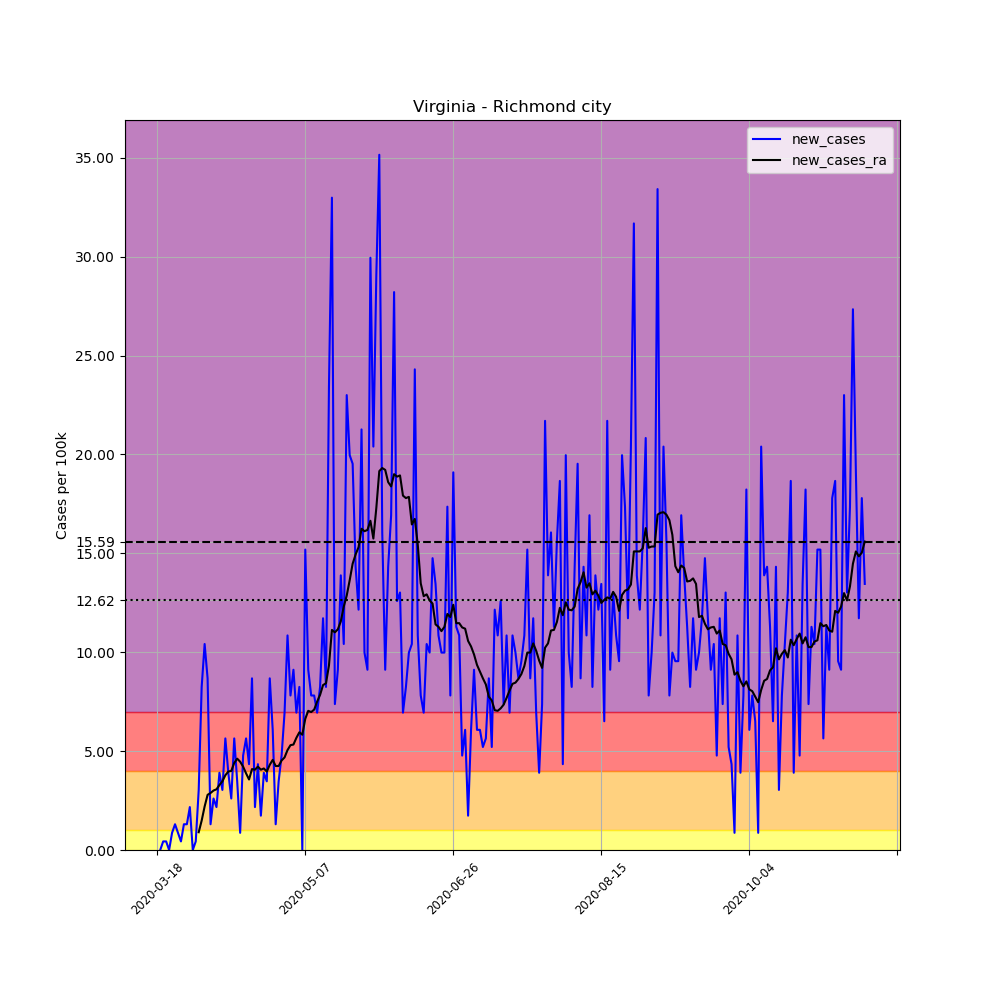

Source data for this figure (header and first rows):
, date, county, state, fips, cases, deaths, COUNTY, STNAME, CTYNAME, POPESTIMATE2019, per_100k, new_cases, new_cases_ra
153218, 2020-03-18, Richmond city, Virginia, 51760, 4, 0, 760, Virginia, Richmond city, 230436, 1.736, , 
153219, 2020-03-19, Richmond city, Virginia, 51760, 4, 0, 760, Virginia, Richmond city, 230436, 1.736, 0.0, 
153220, 2020-03-20, Richmond city, Virginia, 51760, 5, 0, 760, Virginia, Richmond city, 230436, 2.17, 0.434, 
153221, 2020-03-21, Richmond city, Virginia, 51760, 6, 0, 760, Virginia, Richmond city, 230436, 2.604, 0.434, 
153222, 2020-03-22, Richmond city, Virginia, 51760, 6, 0, 760, Virginia, Richmond city, 230436, 2.604, 0.0, 
153223, 2020-03-23, Richmond city, Virginia, 51760, 8, 0, 760, Virginia, Richmond city, 230436, 3.472, 0.8679, 
153224, 2020-03-24, Richmond city, Virginia, 51760, 11, 0, 760, Virginia, Richmond city, 230436, 4.774, 1.302, 
153225, 2020-03-25, Richmond city, Virginia, 51760, 13, 0, 760, Virginia, Richmond city, 230436, 5.641, 0.8679, 
153226, 2020-03-26, Richmond city, Virginia, 51760, 14, 0, 760, Virginia, Richmond city, 230436, 6.075, 0.434, 
153227, 2020-03-27, Richmond city, Virginia, 51760, 17, 0, 760, Virginia, Richmond city, 230436, 7.377, 1.302, 
153228, 2020-03-28, Richmond city, Virginia, 51760, 20, 0, 760, Virginia, Richmond city, 230436, 8.679, 1.302, 
153229, 2020-03-29, Richmond city, Virginia, 51760, 25, 0, 760, Virginia, Richmond city, 230436, 10.85, 2.17, 
153230, 2020-03-30, Richmond city, Virginia, 51760, 25, 0, 760, Virginia, Richmond city, 230436, 10.85, 0.0, 
153231, 2020-03-31, Richmond city, Virginia, 51760, 26, 0, 760, Virginia, Richmond city, 230436, 11.28, 0.434, 
153232, 2020-04-01, Richmond city, Virginia, 51760, 33, 2, 760, Virginia, Richmond city, 230436, 14.32, 3.038, 0.8989
153233, 2020-04-02, Richmond city, Virginia, 51760, 52, 2, 760, Virginia, Richmond city, 230436, 22.57, 8.245, 1.488
153234, 2020-04-03, Richmond city, Virginia, 51760, 76, 2, 760, Virginia, Richmond city, 230436, 32.98, 10.42, 2.201
153235, 2020-04-04, Richmond city, Virginia, 51760, 96, 2, 760, Virginia, Richmond city, 230436, 41.66, 8.679, 2.79
153236, 2020-04-05, Richmond city, Virginia, 51760, 99, 2, 760, Virginia, Richmond city, 230436, 42.96, 1.302, 2.883
153237, 2020-04-06, Richmond city, Virginia, 51760, 105, 2, 760, Virginia, Richmond city, 230436, 45.57, 2.604, 3.007
153238, 2020-04-07, Richmond city, Virginia, 51760, 110, 2, 760, Virginia, Richmond city, 230436, 47.74, 2.17, 3.069
153239, 2020-04-08, Richmond city, Virginia, 51760, 119, 2, 760, Virginia, Richmond city, 230436, 51.64, 3.906, 3.286
153240, 2020-04-09, Richmond city, Virginia, 51760, 126, 2, 760, Virginia, Richmond city, 230436, 54.68, 3.038, 3.472
153241, 2020-04-10, Richmond city, Virginia, 51760, 139, 2, 760, Virginia, Richmond city, 230436, 60.32, 5.641, 3.782
153242, 2020-04-11, Richmond city, Virginia, 51760, 148, 2, 760, Virginia, Richmond city, 230436, 64.23, 3.906, 3.968
153243, 2020-04-12, Richmond city, Virginia, 51760, 154, 2, 760, Virginia, Richmond city, 230436, 66.83, 2.604, 3.999
153244, 2020-04-13, Richmond city, Virginia, 51760, 167, 4, 760, Virginia, Richmond city, 230436, 72.47, 5.641, 4.402
153245, 2020-04-14, Richmond city, Virginia, 51760, 175, 7, 760, Virginia, Richmond city, 230436, 75.94, 3.472, 4.619
153246, 2020-04-15, Richmond city, Virginia, 51760, 177, 7, 760, Virginia, Richmond city, 230436, 76.81, 0.8679, 4.464
153247, 2020-04-16, Richmond city, Virginia, 51760, 188, 7, 760, Virginia, Richmond city, 230436, 81.58, 4.774, 4.216
153248, 2020-04-17, Richmond city, Virginia, 51760, 201, 7, 760, Virginia, Richmond city, 230436, 87.23, 5.641, 3.875
153249, 2020-04-18, Richmond city, Virginia, 51760, 211, 7, 760, Virginia, Richmond city, 230436, 91.57, 4.34, 3.565
153250, 2020-04-19, Richmond city, Virginia, 51760, 231, 9, 760, Virginia, Richmond city, 230436, 100.2, 8.679, 4.092
153251, 2020-04-20, Richmond city, Virginia, 51760, 236, 9, 760, Virginia, Richmond city, 230436, 102.4, 2.17, 4.061
153252, 2020-04-21, Richmond city, Virginia, 51760, 246, 10, 760, Virginia, Richmond city, 230436, 106.8, 4.34, 4.216
153253, 2020-04-22, Richmond city, Virginia, 51760, 250, 10, 760, Virginia, Richmond city, 230436, 108.5, 1.736, 4.061
153254, 2020-04-23, Richmond city, Virginia, 51760, 259, 13, 760, Virginia, Richmond city, 230436, 112.4, 3.906, 4.123
153255, 2020-04-24, Richmond city, Virginia, 51760, 267, 14, 760, Virginia, Richmond city, 230436, 115.9, 3.472, 3.968
153256, 2020-04-25, Richmond city, Virginia, 51760, 287, 14, 760, Virginia, Richmond city, 230436, 124.5, 8.679, 4.309
153257, 2020-04-26, Richmond city, Virginia, 51760, 301, 14, 760, Virginia, Richmond city, 230436, 130.6, 6.075, 4.557
153258, 2020-04-27, Richmond city, Virginia, 51760, 304, 14, 760, Virginia, Richmond city, 230436, 131.9, 1.302, 4.247
153259, 2020-04-28, Richmond city, Virginia, 51760, 312, 14, 760, Virginia, Richmond city, 230436, 135.4, 3.472, 4.247
153260, 2020-04-29, Richmond city, Virginia, 51760, 323, 14, 760, Virginia, Richmond city, 230436, 140.2, 4.774, 4.526
153261, 2020-04-30, Richmond city, Virginia, 51760, 339, 15, 760, Virginia, Richmond city, 230436, 147.1, 6.943, 4.681
153262, 2020-05-01, Richmond city, Virginia, 51760, 364, 15, 760, Virginia, Richmond city, 230436, 158, 10.85, 5.053
153263, 2020-05-02, Richmond city, Virginia, 51760, 382, 16, 760, Virginia, Richmond city, 230436, 165.8, 7.811, 5.301
153264, 2020-05-03, Richmond city, Virginia, 51760, 403, 16, 760, Virginia, Richmond city, 230436, 174.9, 9.113, 5.332
153265, 2020-05-04, Richmond city, Virginia, 51760, 419, 16, 760, Virginia, Richmond city, 230436, 181.8, 6.943, 5.672
153266, 2020-05-05, Richmond city, Virginia, 51760, 438, 16, 760, Virginia, Richmond city, 230436, 190.1, 8.245, 5.951
153267, 2020-05-06, Richmond city, Virginia, 51760, 438, 16, 760, Virginia, Richmond city, 230436, 190.1, 0.0, 5.827
153268, 2020-05-07, Richmond city, Virginia, 51760, 473, 17, 760, Virginia, Richmond city, 230436, 205.3, 15.19, 6.633
153269, 2020-05-08, Richmond city, Virginia, 51760, 494, 18, 760, Virginia, Richmond city, 230436, 214.4, 9.113, 7.036
153270, 2020-05-09, Richmond city, Virginia, 51760, 512, 18, 760, Virginia, Richmond city, 230436, 222.2, 7.811, 6.974
153271, 2020-05-10, Richmond city, Virginia, 51760, 530, 18, 760, Virginia, Richmond city, 230436, 230, 7.811, 7.098
153272, 2020-05-11, Richmond city, Virginia, 51760, 546, 18, 760, Virginia, Richmond city, 230436, 236.9, 6.943, 7.501
153273, 2020-05-12, Richmond city, Virginia, 51760, 565, 18, 760, Virginia, Richmond city, 230436, 245.2, 8.245, 7.842
153274, 2020-05-13, Richmond city, Virginia, 51760, 592, 18, 760, Virginia, Richmond city, 230436, 256.9, 11.72, 8.338
153275, 2020-05-14, Richmond city, Virginia, 51760, 611, 18, 760, Virginia, Richmond city, 230436, 265.1, 8.245, 8.431
153276, 2020-05-15, Richmond city, Virginia, 51760, 665, 18, 760, Virginia, Richmond city, 230436, 288.6, 23.43, 9.33
153277, 2020-05-16, Richmond city, Virginia, 51760, 741, 18, 760, Virginia, Richmond city, 230436, 321.6, 32.98, 11.13
... 180 more rows
